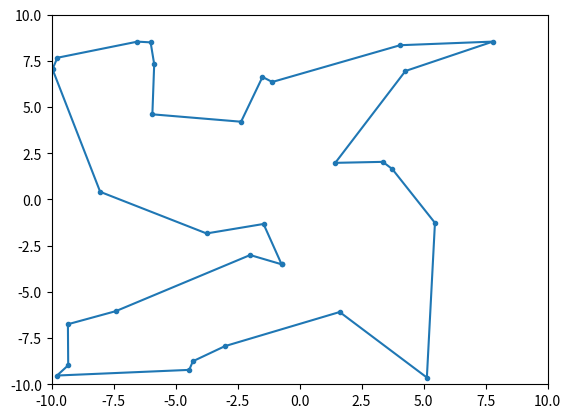
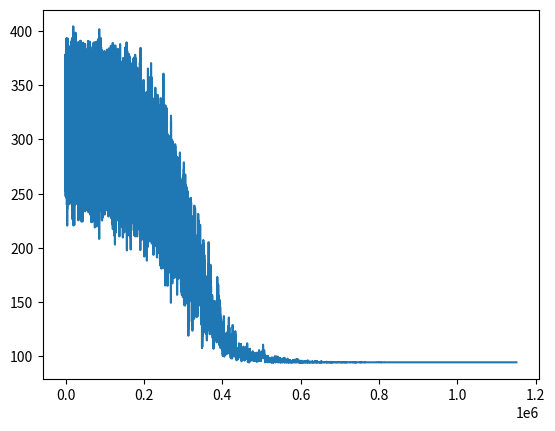

Reproduce these figures in Python, in order.
from itertools import combinations, permutations
from random import sample, random, randint, uniform
from math import exp, sqrt, log
from matplotlib.pyplot import plot, show, figure, axis


def distance(a, b):
    return sqrt((a[0] - b[0]) ** 2 + (a[1] - b[1]) ** 2)


xmin, xmax, ymin, ymax = -10, 10, -10, 10

# [redacted]
villes = list(range(30))
locations = {ville: (uniform(xmin, xmax), uniform(ymin, ymax)) for ville in villes}
distances = {pair: distance(locations[pair[0]], locations[pair[1]]) for pair in combinations(villes, 2)}


def longueur(chemin):
    l = 0
    n = len(chemin)
    for k in range(n):
        if (chemin[k], chemin[(k + 1) % n]) in distances:
            l += distances[chemin[k], chemin[(k + 1) % n]]
        else:
            l += distances[chemin[(k + 1) % n], chemin[k]]
    return l


c = villes.copy()
best_c = villes.copy()
l = longueur(c)
best_l = l
n = len(villes)
li = [l]
T = 100
nb = 0
while T > .001:
    i, j = sample(range(n), 2)
    c[i], c[j] = c[j], c[i]
    ll = longueur(c)
    # if random() > exp((l - ll) / T):
    p = random()
    if log(p) > (l - ll) / T:
        c[i], c[j] = c[j], c[i]
    else:
        l = ll
    if l < best_l:
        best_l = l
        best_c = c.copy()
    T *= .99999
    # nb += 1
    # if nb % 1000 == 0:
    #     l = best_l
    #     c = best_c.copy()
    li.append(l)
# print(min([longueur(c) for c in permutations(villes)]))
l = best_l
c = best_c.copy()
print(c, longueur(c))

chemin = c + [c[0]]
figure()
axis([xmin, xmax, ymin, ymax])
plot([locations[ville][0] for ville in chemin], [locations[ville][1] for ville in chemin], marker='.')
figure()
plot(li)
show()
